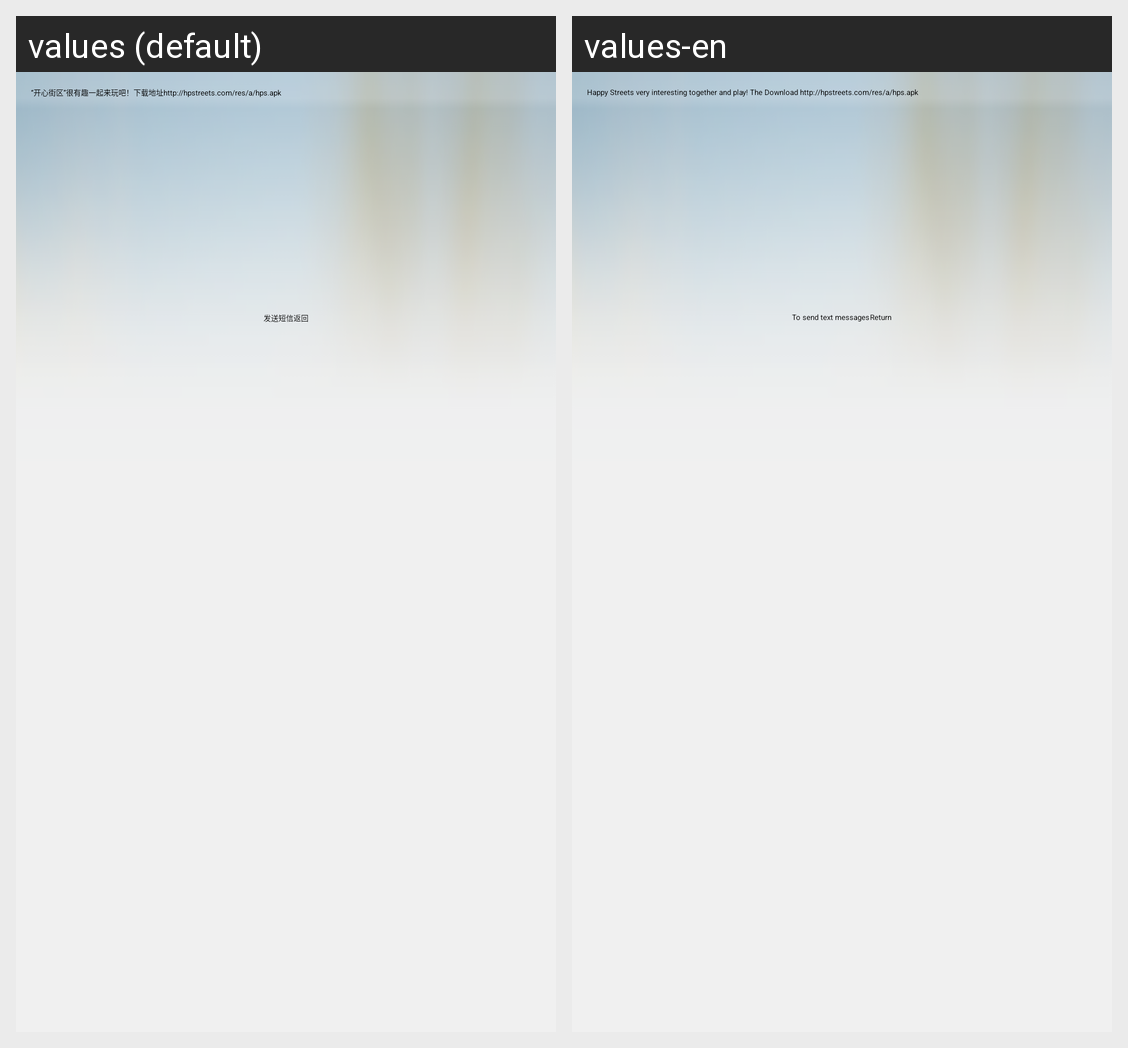

Translations of the strings shown on this Android screen, per locale in the grid:
Android screen res/layout/submitsms.xml rendered under 2 locales, left to right: values (default), values-en. Device: Nexus 5 (rendered at 1080×1920; each locale shown at half size, 540×960, under a caption strip naming it); theme ThemeActivity.
Strings drawn on this screen, with the default value and each locale's value (text and hints the layout hard-codes, and strings that could not be matched under every locale, appear in the picture but are not listed):

info_sms
  values: “开心街区”很有趣一起来玩吧！下载地址http://hpstreets.com/res/a/hps.apk
  values-en: Happy Streets very interesting together and play! The Download http://hpstreets.com/res/a/hps.apk

submit_sms
  values: 发送短信
  values-en: To send text messages

btnreturn
  values: 返回
  values-en: Return
